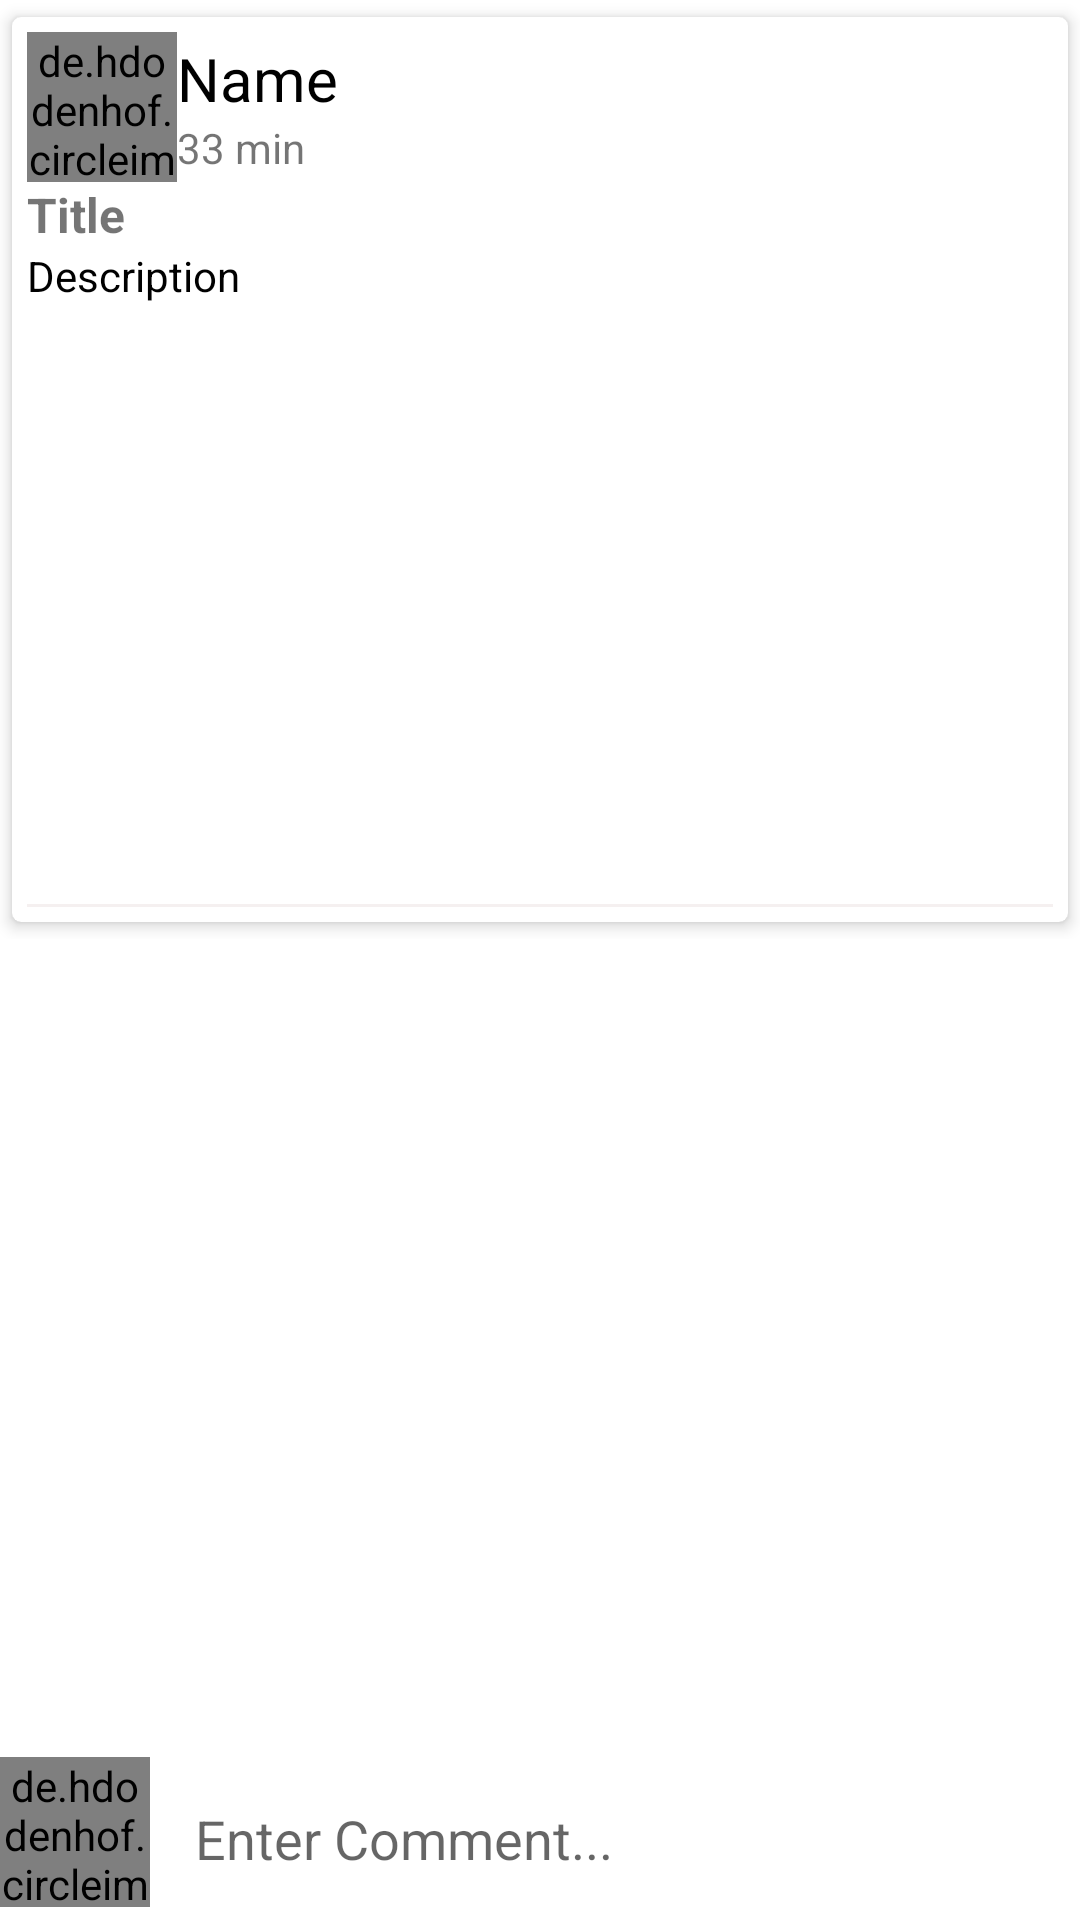

This screen was rendered from an Android layout file. Write that file and the resources it references.
<!-- AndroidManifest.xml: application theme Theme.Talash -->
<!-- res/layout/activity_post_details.xml -->
<?xml version="1.0" encoding="utf-8"?>
<RelativeLayout
    xmlns:android="http://schemas.android.com/apk/res/android"
    xmlns:app="http://schemas.android.com/apk/res-auto"
    xmlns:tools="http://schemas.android.com/tools"
    android:layout_width="match_parent"
    android:layout_height="match_parent"
    tools:context=".PostDetailsActivity">

    <androidx.core.widget.NestedScrollView
        android:layout_width="match_parent"
        android:layout_height="match_parent"
        android:layout_above="@id/commentsa">

        <LinearLayout
            android:layout_width="wrap_content"
            android:layout_height="wrap_content"
            android:orientation="vertical">

            <androidx.cardview.widget.CardView
                android:layout_width="match_parent"
                android:layout_height="wrap_content"
                android:orientation="vertical"
                app:cardBackgroundColor="@color/colorWhite"
                app:cardCornerRadius="3dp"
                app:cardElevation="3dp"
                app:cardUseCompatPadding="true"
                app:contentPadding="5dp">

                <LinearLayout
                    android:layout_width="match_parent"
                    android:layout_height="wrap_content"
                    android:orientation="vertical">

                    <LinearLayout
                        android:id="@+id/profilelayoutco"
                        android:layout_width="match_parent"
                        android:layout_height="wrap_content"
                        android:gravity="center_vertical"
                        android:orientation="horizontal">

                        <de.hdodenhof.circleimageview.CircleImageView
                            android:id="@+id/pictureco"
                            android:layout_width="50dp"
                            android:layout_height="50dp"
                            android:scaleType="centerCrop"
                            android:src="@drawable/profile_image" />

                        <LinearLayout
                            android:layout_width="0dp"
                            android:layout_height="wrap_content"
                            android:layout_weight="1"
                            android:orientation="vertical">

                            <TextView
                                android:id="@+id/unameco"
                                android:layout_width="wrap_content"
                                android:layout_height="wrap_content"
                                android:text="Name"
                                android:textColor="@color/colorBlack"
                                android:textSize="20sp" />

                            <TextView
                                android:id="@+id/utimeco"
                                android:layout_width="wrap_content"
                                android:layout_height="wrap_content"
                                android:text="33 min" />

                        </LinearLayout>

                        <ImageButton
                            android:id="@+id/morebtn"
                            android:layout_width="wrap_content"
                            android:layout_height="wrap_content"
                            android:background="@null"
                            android:src="@drawable/ic_more" />

                    </LinearLayout>

                    <TextView
                        android:id="@+id/ptitleco"
                        android:layout_width="match_parent"
                        android:layout_height="wrap_content"
                        android:text="Title"
                        android:textSize="16sp"
                        android:textStyle="bold" />

                    <TextView
                        android:id="@+id/descriptco"
                        android:layout_width="match_parent"
                        android:layout_height="wrap_content"
                        android:text="Description"
                        android:textColor="@color/colorBlack" />

                    <ImageView
                        android:id="@+id/pimagetvco"
                        android:layout_width="match_parent"
                        android:layout_height="200dp"
                        android:background="@color/colorWhite" />


                    <View
                        android:layout_width="match_parent"
                        android:layout_height="1dp"
                        android:background="#F5F0F0" />


                </LinearLayout>

            </androidx.cardview.widget.CardView>

            <androidx.recyclerview.widget.RecyclerView
                android:id="@+id/recyclecomment"
                android:layout_width="match_parent"
                android:layout_height="wrap_content" />
        </LinearLayout>

    </androidx.core.widget.NestedScrollView>

    <RelativeLayout
        android:id="@+id/commentsa"
        android:layout_width="match_parent"
        android:layout_height="wrap_content"
        android:layout_alignParentBottom="true">

        <de.hdodenhof.circleimageview.CircleImageView
            android:id="@+id/commentimge"
            android:layout_width="50dp"
            android:layout_height="50dp"
            android:src="@drawable/profile_image" />

        <EditText
            android:id="@+id/typecommet"
            android:layout_width="match_parent"
            android:layout_height="wrap_content"
            android:layout_toStartOf="@id/sendcomment"
            android:layout_toEndOf="@id/commentimge"
            android:layout_weight="1"
            android:background="@color/colorWhite"
            android:hint="Enter Comment..."
            android:inputType="textCapSentences|textMultiLine"
            android:padding="15dp" />

        <ImageButton
            android:id="@+id/sendcomment"
            android:layout_width="40dp"
            android:layout_height="40dp"
            android:layout_alignParentRight="true"
            android:background="@color/colorWhite"
            android:src="@drawable/send_message" />

    </RelativeLayout>

</RelativeLayout>
<!-- resources referenced by this layout -->
<resources>
  <color name="colorBlack">#FF000000</color>
  <color name="colorWhite">#FFFFFFFF</color>
  <style name="Theme.Talash" parent="Theme.MaterialComponents.DayNight.DarkActionBar">
          
          <item name="colorPrimary">@color/purple_500</item>
      
          <item name="colorPrimaryVariant">@color/purple_700</item>
          <item name="colorOnPrimary">@color/white</item>
          
          <item name="colorSecondary">@color/teal_200</item>
          <item name="colorSecondaryVariant">@color/teal_700</item>
          <item name="colorOnSecondary">@color/black</item>
          
          <item name="android:statusBarColor">?attr/colorPrimaryVariant</item>
          
      </style>
  <color name="purple_500">#FF6200EE</color>
  <color name="purple_700">#FF3700B3</color>
  <color name="white">#FFFFFFFF</color>
  <color name="teal_200">#FF03DAC5</color>
  <color name="teal_700">#FF018786</color>
  <color name="black">#FF000000</color>
</resources>
